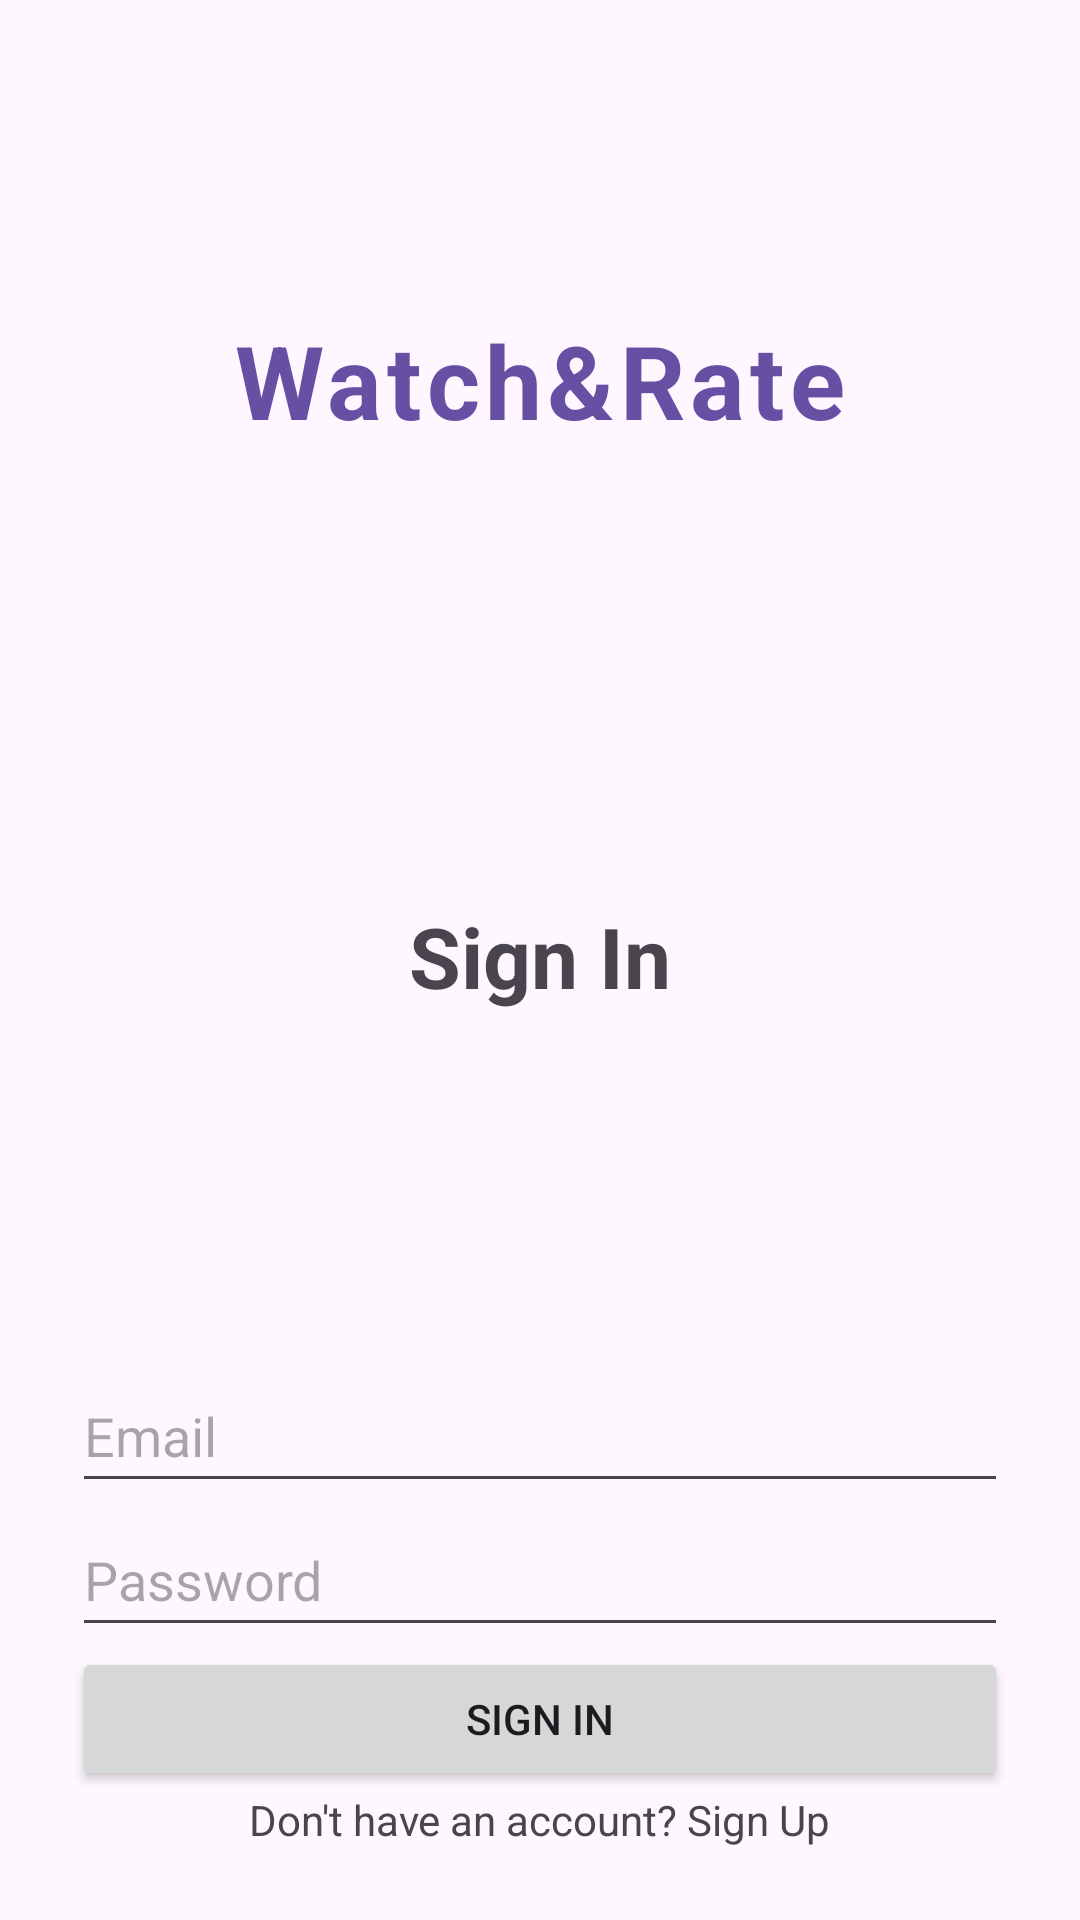

Reconstruct the res/layout file that produces this screen, plus the resources it refers to.
<!-- AndroidManifest.xml: application theme Theme.WatchAndRate -->
<!-- res/layout/fragment_login.xml -->
<?xml version="1.0" encoding="utf-8"?>
<androidx.constraintlayout.widget.ConstraintLayout xmlns:android="http://schemas.android.com/apk/res/android"
    xmlns:app="http://schemas.android.com/apk/res-auto"
    android:layout_width="match_parent"
    android:layout_height="match_parent"
    android:padding="24dp">

    <TextView
        android:id="@+id/tvAppTitle"
        android:layout_width="wrap_content"
        android:layout_height="wrap_content"
        android:text="Watch&amp;Rate"
        android:textSize="34sp"
        android:textStyle="bold"
        android:textColor="?attr/colorPrimary"
        android:letterSpacing="0.05"
        app:layout_constraintTop_toTopOf="parent"
        app:layout_constraintStart_toStartOf="parent"
        app:layout_constraintEnd_toEndOf="parent"
        android:layout_marginTop="80dp" />

    <TextView
        android:id="@+id/tvLoginTitle"
        android:layout_width="wrap_content"
        android:layout_height="wrap_content"
        android:text="Sign In"
        android:textSize="28sp"
        android:textStyle="bold"
        app:layout_constraintTop_toBottomOf="@id/tvAppTitle"
        android:layout_marginTop="35dp"
        app:layout_constraintBottom_toTopOf="@id/etLoginEmail"
        app:layout_constraintEnd_toEndOf="parent"
        app:layout_constraintStart_toStartOf="parent" />

    <EditText
        android:id="@+id/etLoginEmail"
        android:layout_width="0dp"
        android:layout_height="wrap_content"
        android:hint="Email"
        android:inputType="textEmailAddress"
        android:minHeight="48dp"
        app:layout_constraintBottom_toTopOf="@id/etLoginPassword"
        app:layout_constraintEnd_toEndOf="parent"
        app:layout_constraintStart_toStartOf="parent" />

    <EditText
        android:id="@+id/etLoginPassword"
        android:layout_width="0dp"
        android:layout_height="wrap_content"
        android:hint="Password"
        android:inputType="textPassword"
        android:minHeight="48dp"
        app:layout_constraintBottom_toTopOf="@id/btnLogin"
        app:layout_constraintEnd_toEndOf="parent"
        app:layout_constraintStart_toStartOf="parent" />

    <Button
        android:id="@+id/btnLogin"
        android:layout_width="0dp"
        android:layout_height="wrap_content"
        android:text="Sign In"
        app:layout_constraintBottom_toTopOf="@id/tvGoToRegister"
        app:layout_constraintEnd_toEndOf="parent"
        app:layout_constraintStart_toStartOf="parent" />

    <TextView
        android:id="@+id/tvGoToRegister"
        android:layout_width="wrap_content"
        android:layout_height="wrap_content"
        android:text="Don't have an account? Sign Up"
        android:textSize="14sp"
        app:layout_constraintBottom_toBottomOf="parent"
        app:layout_constraintEnd_toEndOf="parent"
        app:layout_constraintStart_toStartOf="parent" />

</androidx.constraintlayout.widget.ConstraintLayout>
<!-- resources referenced by this layout -->
<resources>
  <style name="Theme.WatchAndRate" parent="Base.Theme.WatchAndRate" />
  <style name="Base.Theme.WatchAndRate" parent="Theme.Material3.DayNight.NoActionBar">
          
          
      </style>
</resources>
